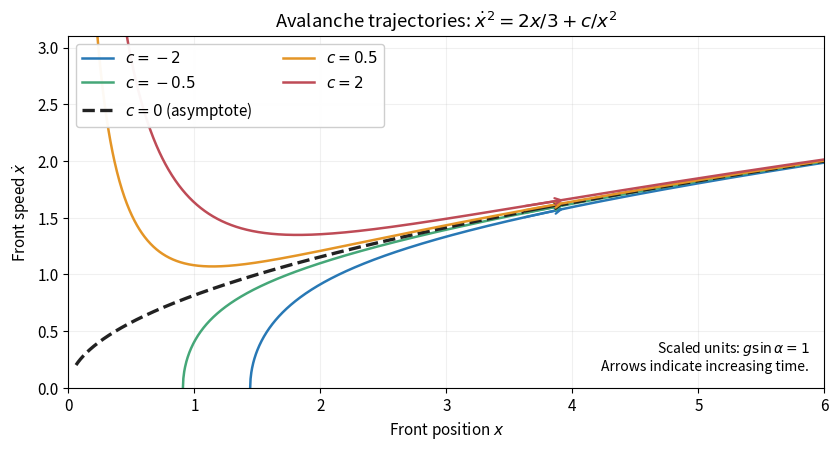

Here is the Python script that generated this plot:
"""Phase curves of the avalanche-front model; PNG output in cwd."""
from pathlib import Path
import matplotlib
matplotlib.use('Agg')
import matplotlib.pyplot as plt
import numpy as np

plt.rcParams.update({'font.size':11, 'figure.facecolor':'white', 'axes.facecolor':'white'})
fig,ax=plt.subplots(figsize=(8.5,4.6),dpi=120)
for c,color in zip((-2.,-.5,0.,.5,2.),('#2878b5','#45a778','#222222','#e49526','#be4b56')):
    lower=max(.06,(-1.5*c)**(1/3) if c<0 else .06)
    x=np.linspace(lower,6,1500)
    v=np.sqrt(np.maximum(0,2*x/3+c/x**2))
    ax.plot(x,v,color=color,lw=2.4 if c==0 else 1.8,ls='--'if c==0 else '-',label=r'$c='+f'{c:g}'+('$ (asymptote)'if c==0 else '$'))
    x0=3.6; x1=3.95
    y0=np.sqrt(2*x0/3+c/x0**2);y1=np.sqrt(2*x1/3+c/x1**2)
    ax.annotate('',xy=(x1,y1),xytext=(x0,y0),arrowprops={'arrowstyle':'->','color':color,'lw':1.6})
ax.set(xlim=(0,6),ylim=(0,3.1),xlabel=r'Front position $x$',ylabel=r'Front speed $\dot x$',title=r'Avalanche trajectories: $\dot x^2=2x/3+c/x^2$')
ax.text(.98,.04,r'Scaled units: $g\sin\alpha=1$'+'\nArrows indicate increasing time.',transform=ax.transAxes,ha='right',va='bottom',fontsize=10)
ax.grid(alpha=.18);ax.legend(loc='upper left',framealpha=.95,ncol=2)
fig.tight_layout()
fig.savefig(Path.cwd()/'paper-4-avalanche-phase-plane.png',facecolor='white')
plt.close(fig)
